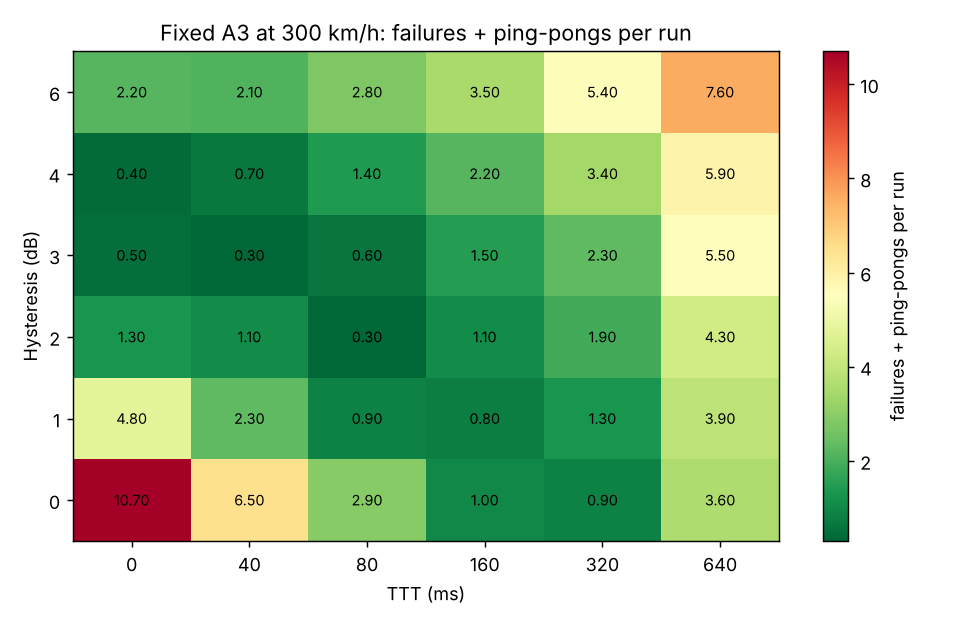

Data behind this chart, as committed beside it:
speed_kmh, hys_db, ttt_ms, failures, ping_pongs, score
300.0, 0.0, 0, 0.1, 10.6, 10.7
300.0, 0.0, 40, 0.2, 6.3, 6.5
300.0, 0.0, 80, 0.0, 2.9, 2.9
300.0, 0.0, 160, 0.3, 0.7, 1.0
300.0, 0.0, 320, 0.8, 0.1, 0.9
300.0, 0.0, 640, 3.6, 0.0, 3.6
300.0, 1.0, 0, 0.0, 4.8, 4.8
300.0, 1.0, 40, 0.2, 2.1, 2.3
300.0, 1.0, 80, 0.0, 0.9, 0.9
300.0, 1.0, 160, 0.6, 0.2, 0.8
300.0, 1.0, 320, 1.3, 0.0, 1.3
300.0, 1.0, 640, 3.9, 0.0, 3.9
300.0, 2.0, 0, 0.0, 1.3, 1.3
300.0, 2.0, 40, 0.2, 0.9, 1.1
300.0, 2.0, 80, 0.0, 0.3, 0.3
300.0, 2.0, 160, 1.1, 0.0, 1.1
300.0, 2.0, 320, 1.9, 0.0, 1.9
300.0, 2.0, 640, 4.3, 0.0, 4.3
300.0, 3.0, 0, 0.2, 0.3, 0.5
300.0, 3.0, 40, 0.3, 0.0, 0.3
300.0, 3.0, 80, 0.6, 0.0, 0.6
300.0, 3.0, 160, 1.5, 0.0, 1.5
300.0, 3.0, 320, 2.3, 0.0, 2.3
300.0, 3.0, 640, 5.5, 0.0, 5.5
300.0, 4.0, 0, 0.4, 0.0, 0.4
300.0, 4.0, 40, 0.7, 0.0, 0.7
300.0, 4.0, 80, 1.4, 0.0, 1.4
300.0, 4.0, 160, 2.2, 0.0, 2.2
300.0, 4.0, 320, 3.4, 0.0, 3.4
300.0, 4.0, 640, 5.9, 0.0, 5.9
300.0, 6.0, 0, 2.2, 0.0, 2.2
300.0, 6.0, 40, 2.1, 0.0, 2.1
300.0, 6.0, 80, 2.8, 0.0, 2.8
300.0, 6.0, 160, 3.5, 0.0, 3.5
300.0, 6.0, 320, 5.4, 0.0, 5.4
300.0, 6.0, 640, 7.6, 0.0, 7.6
